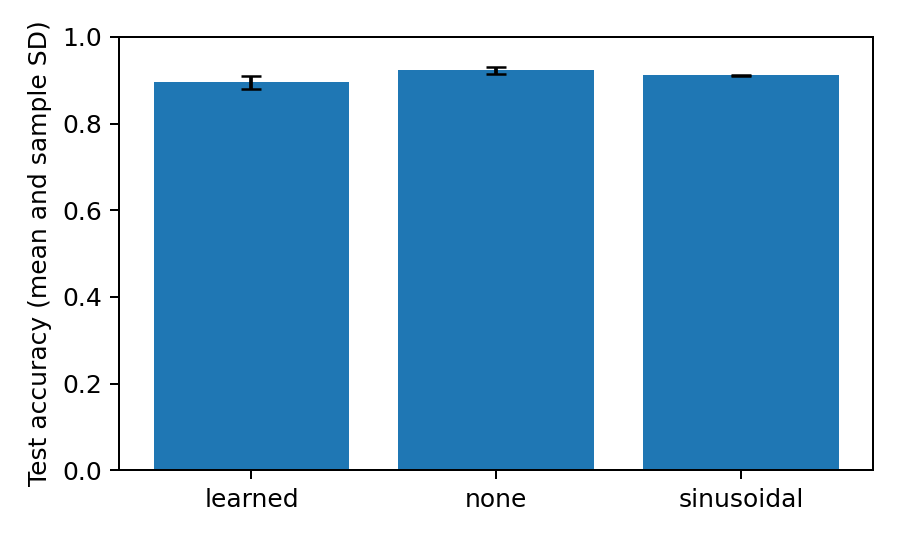

The file beside this chart, header and first rows:
position, seed, test_acc, macro_f1, params, sec_per_epoch, device, version
none, 7, 0.9298, 0.93, 231558, 1.351, cpu, manual_h48_d96_l4_ctx128_har8_b128_lm600…
sinusoidal, 7, 0.9128, 0.9133, 231558, 1.358, cpu, manual_h48_d96_l4_ctx128_har8_b128_lm600…
learned, 7, 0.8958, 0.8965, 233190, 1.38, cpu, manual_h48_d96_l4_ctx128_har8_b128_lm600…
none, 21, 0.9233, 0.9242, 231558, 1.495, cpu, manual_h48_d96_l4_ctx128_har8_b128_lm600…
sinusoidal, 21, 0.9101, 0.9114, 231558, 1.477, cpu, manual_h48_d96_l4_ctx128_har8_b128_lm600…
learned, 21, 0.9104, 0.9096, 233190, 1.519, cpu, manual_h48_d96_l4_ctx128_har8_b128_lm600…
none, 42, 0.9152, 0.9146, 231558, 1.432, cpu, manual_h48_d96_l4_ctx128_har8_b128_lm600…
sinusoidal, 42, 0.9121, 0.9104, 231558, 1.449, cpu, manual_h48_d96_l4_ctx128_har8_b128_lm600…
learned, 42, 0.8785, 0.8762, 233190, 1.443, cpu, manual_h48_d96_l4_ctx128_har8_b128_lm600…
